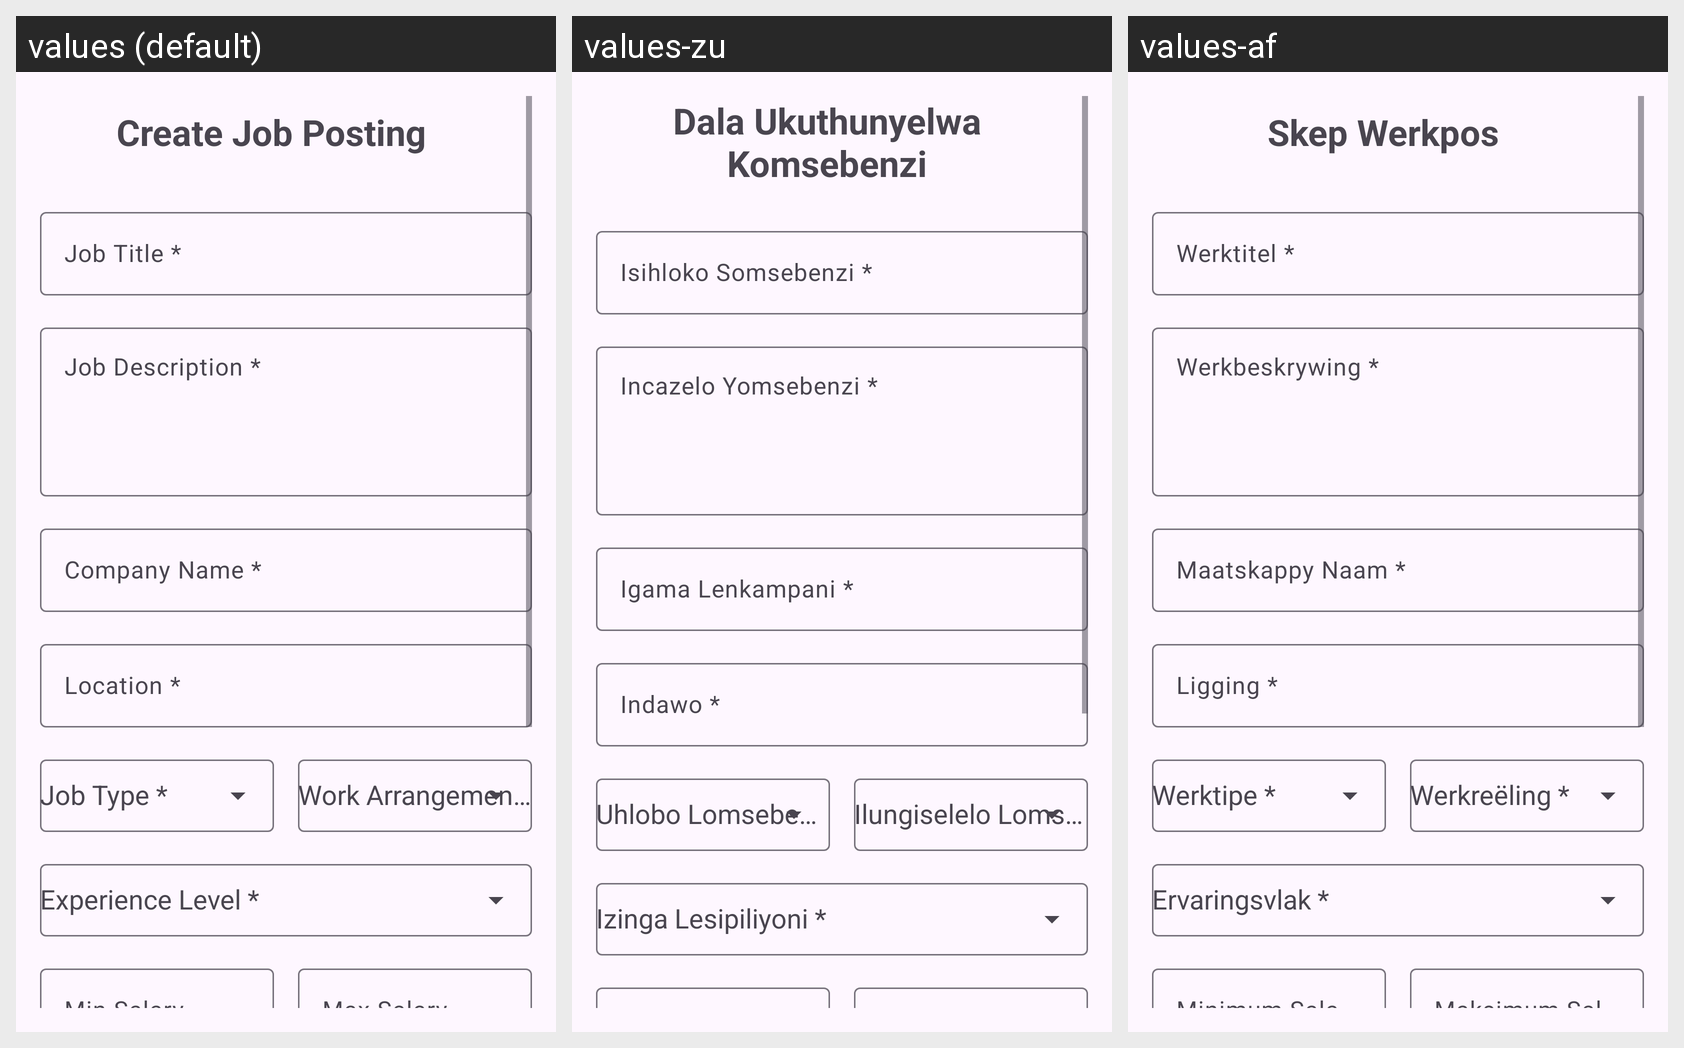

This grid shows one Android layout under several languages. Give, for every string resource on the screen, its name, the default text and each shown locale's text.
Android screen res/layout/activity_job_posting.xml rendered under 3 locales, left to right: values (default), values-zu, values-af. Device: Nexus 5 (rendered at 1080×1920; each locale shown at half size, 540×960, under a caption strip naming it); theme Theme.CareerConnect.
Strings drawn on this screen, with the default value and each locale's value (text and hints the layout hard-codes, and strings that could not be matched under every locale, appear in the picture but are not listed):

create_job_posting_title
  values: Create Job Posting
  values-zu: Dala Ukuthunyelwa Komsebenzi
  values-af: Skep Werkpos

job_title_hint
  values: Job Title *
  values-zu: Isihloko Somsebenzi *
  values-af: Werktitel *

job_description_hint
  values: Job Description *
  values-zu: Incazelo Yomsebenzi *
  values-af: Werkbeskrywing *

company_name_hint
  values: Company Name *
  values-zu: Igama Lenkampani *
  values-af: Maatskappy Naam *

location_hint
  values: Location *
  values-zu: Indawo *
  values-af: Ligging *

job_type_hint
  values: Job Type *
  values-zu: Uhlobo Lomsebenzi *
  values-af: Werktipe *

work_arrangement_hint
  values: Work Arrangement *
  values-zu: Ilungiselelo Lomsebenzi *
  values-af: Werkreëling *

experience_level_hint
  values: Experience Level *
  values-zu: Izinga Lesipiliyoni *
  values-af: Ervaringsvlak *
